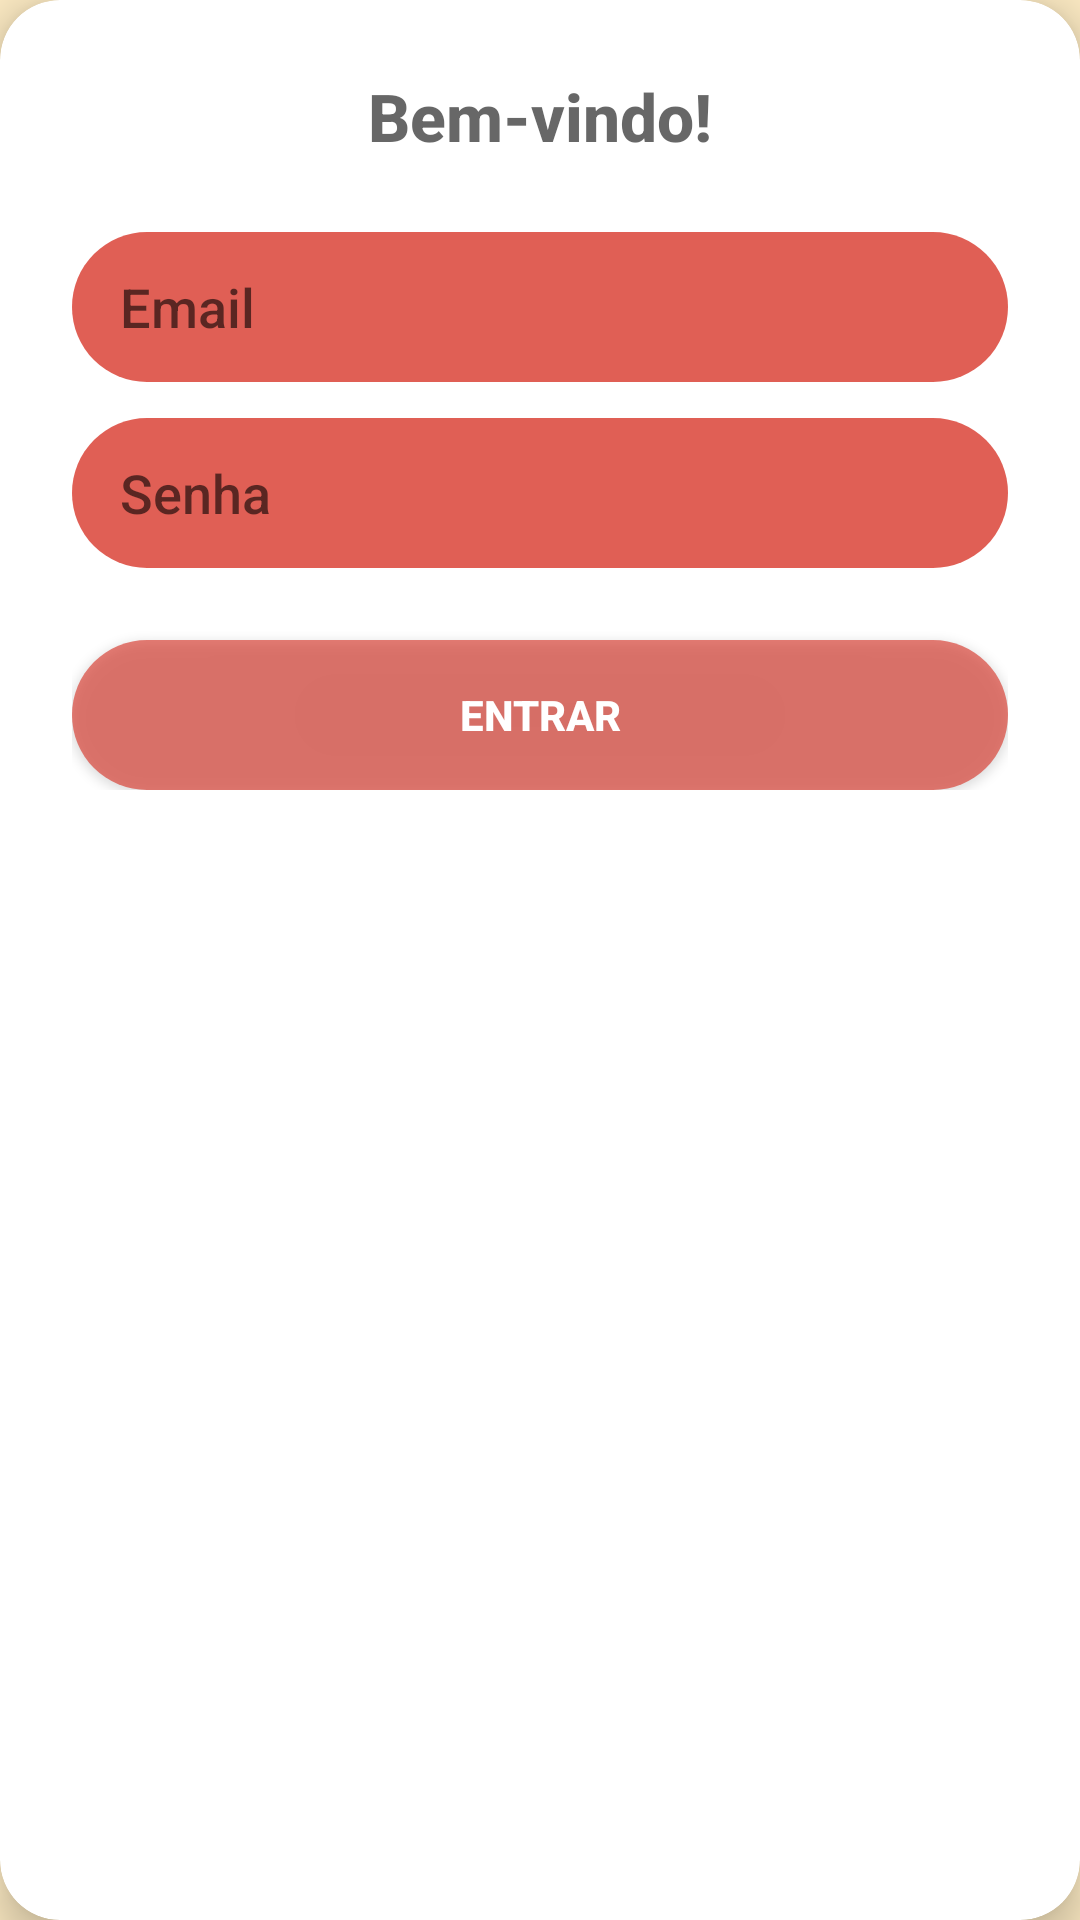

Android layout source for this screen:
<!-- AndroidManifest.xml: application theme Theme.RachaApp -->
<!-- res/layout/dialog_login.xml -->
<?xml version="1.0" encoding="utf-8"?>
<androidx.cardview.widget.CardView xmlns:android="http://schemas.android.com/apk/res/android"
    xmlns:app="http://schemas.android.com/apk/res-auto"
    android:layout_width="320dp"
    android:layout_height="wrap_content"
    app:cardCornerRadius="20dp"
    app:cardElevation="8dp"
    app:cardBackgroundColor="@color/white">

    <LinearLayout
        android:layout_width="match_parent"
        android:layout_height="wrap_content"
        android:orientation="vertical"
        android:padding="24dp">

        <TextView
            android:layout_width="wrap_content"
            android:layout_height="wrap_content"
            android:text="Bem-vindo!"
            android:textSize="22sp"
            android:textStyle="bold"
            android:textColor="@color/text_primary"
            android:layout_gravity="center"
            android:layout_marginBottom="24dp"/>

        
        <EditText
            android:id="@+id/etEmailLogin"
            android:layout_width="match_parent"
            android:layout_height="50dp"
            android:background="@drawable/bg_input_rounded"
            android:hint="Email"
            android:inputType="textEmailAddress"
            android:paddingStart="16dp"
            android:layout_marginBottom="12dp"/>

        
        <EditText
            android:id="@+id/etSenhaLogin"
            android:layout_width="match_parent"
            android:layout_height="50dp"
            android:background="@drawable/bg_input_rounded"
            android:hint="Senha"
            android:inputType="textPassword"
            android:paddingStart="16dp"
            android:layout_marginBottom="24dp"/>

        
        <androidx.appcompat.widget.AppCompatButton
            android:id="@+id/btnConfirmarLogin"
            android:layout_width="match_parent"
            android:layout_height="50dp"
            android:text="Entrar"
            android:textColor="@color/white"
            android:textStyle="bold"
            android:background="@drawable/bg_button_rounded"
            android:backgroundTint="@color/boteco_red"/>

    </LinearLayout>
</androidx.cardview.widget.CardView>
<!-- resources referenced by this layout -->
<resources>
  <color name="boteco_red">#CDD9382C</color>
  <color name="text_primary">#B72B2B2B</color>
  <color name="white">#FFFFFF</color>
  <!-- drawable bg_button_rounded (drawable) -->
  <?xml version="1.0" encoding="utf-8"?>
  <shape xmlns:android="http://schemas.android.com/apk/res/android" android:shape="rectangle">
      <solid android:color="@color/boteco_red"/> <corners android:radius="50dp"/> </shape>
  <!-- drawable bg_input_rounded (drawable) -->
  <?xml version="1.0" encoding="utf-8"?>
  <shape xmlns:android="http://schemas.android.com/apk/res/android" android:shape="rectangle">
      
      <solid android:color="@color/boteco_red"/>
      <corners android:radius="25dp"/>
  </shape>
  <style name="Theme.RachaApp" parent="Theme.MaterialComponents.DayNight.NoActionBar">
  
          
          <item name="colorPrimary">@color/boteco_red</item>
          <item name="colorPrimaryVariant">@color/beer_brown</item>
          <item name="colorOnPrimary">@color/bar_background</item>
  
          
          <item name="colorSecondary">@color/pilsen_yellow</item>
          <item name="colorSecondaryVariant">@color/sun_orange</item>
          <item name="colorOnSecondary">@color/text_primary</item>
  
          
          <item name="android:statusBarColor">@color/beer_brown</item>
  
          
          <item name="android:windowBackground">@color/bar_background</item>
  
          
          <item name="android:textColorPrimary">@color/text_primary</item>
          <item name="android:textColorSecondary">@color/text_secondary</item>
  
          
          <item name="android:fontFamily">sans-serif-medium</item>
  
      </style>
  <color name="beer_brown">#C35A3A22</color>
  <color name="bar_background">#FBE9C2</color>
  <color name="pilsen_yellow">#BAF2C849</color>
  <color name="sun_orange">#A6F27A2C</color>
  <color name="text_secondary">#BC5C5C5C</color>
</resources>
